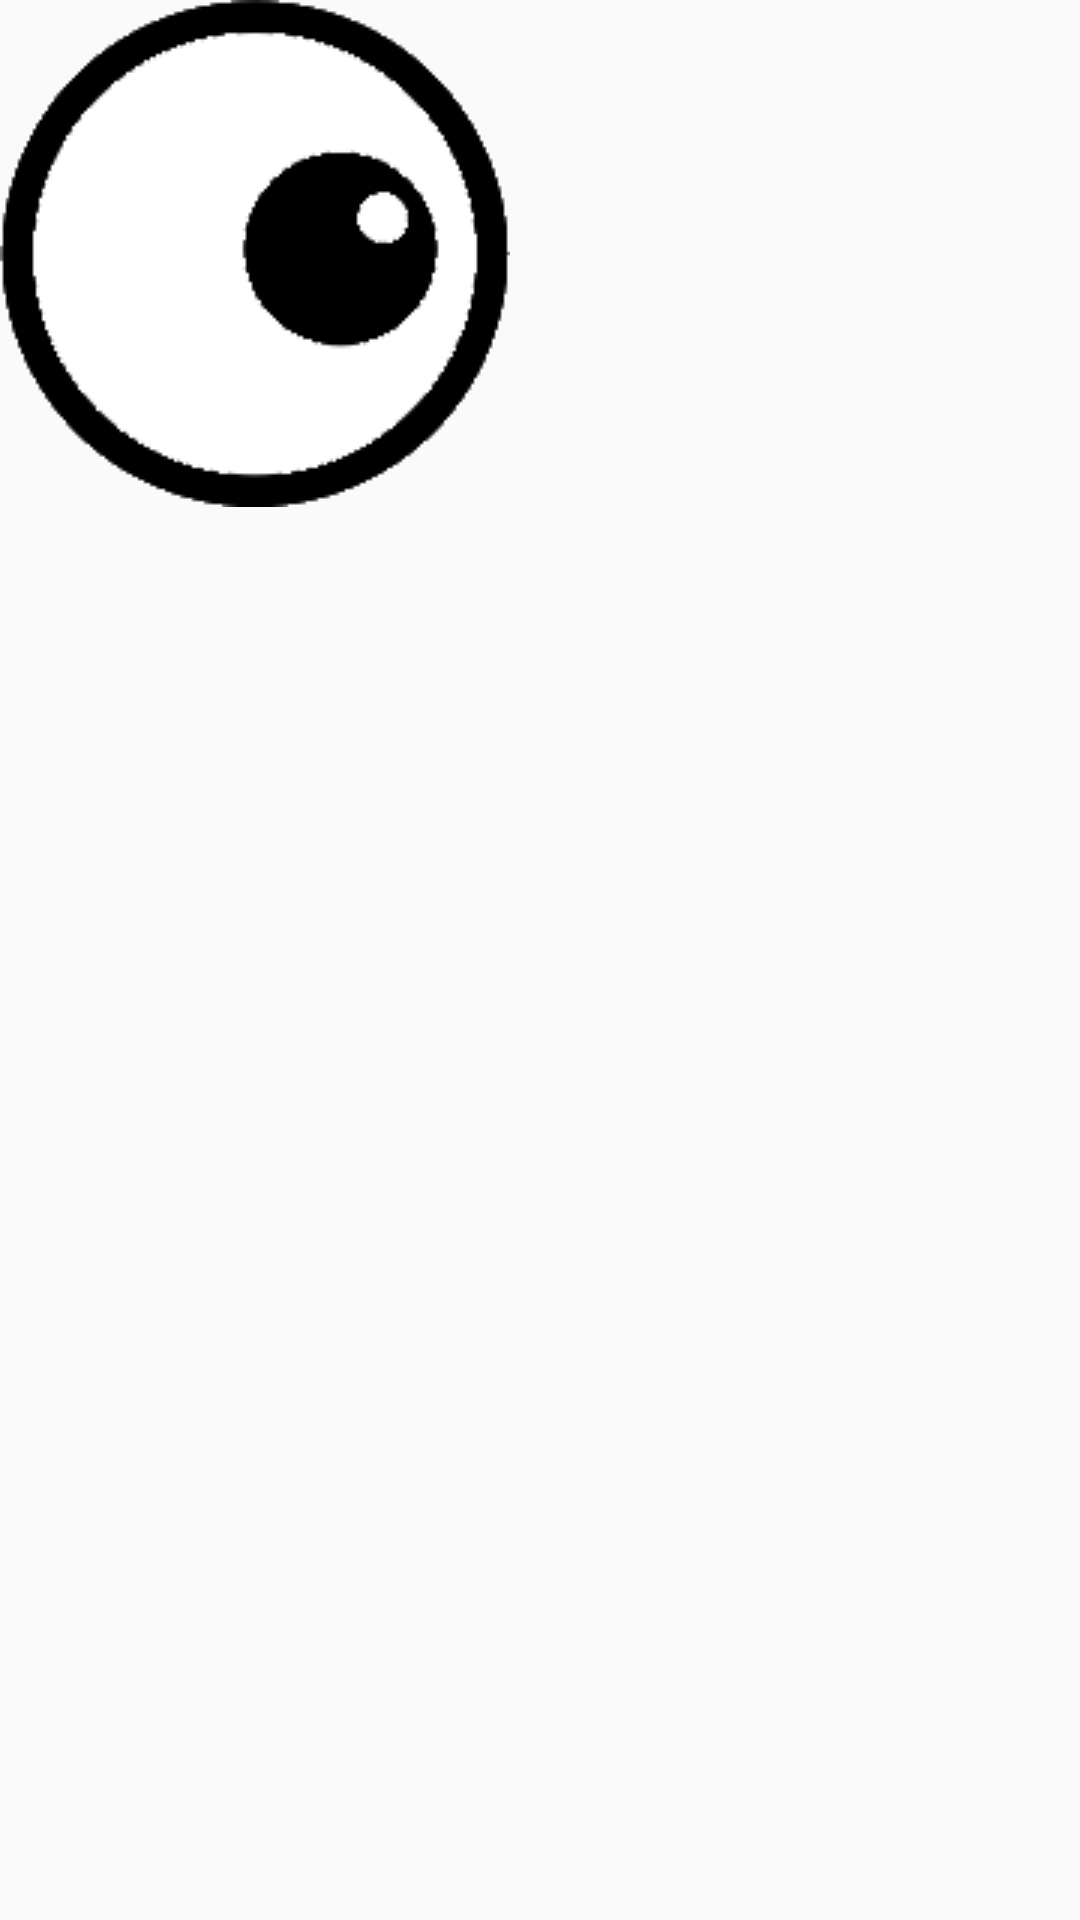

Android layout source for this screen:
<!-- AndroidManifest.xml: application theme AppTheme -->
<!-- res/layout/camera_sticker_element_layout.xml -->
<?xml version="1.0" encoding="utf-8"?>
<LinearLayout
    xmlns:android="http://schemas.android.com/apk/res/android" android:layout_width="match_parent"
    android:layout_height="match_parent">

    <ImageView
        android:id="@+id/camera_sticker_imageView"
        android:layout_width="wrap_content"
        android:layout_height="wrap_content"
        android:src="@drawable/eye_image"
        />

</LinearLayout>
<!-- resources referenced by this layout -->
<resources>
  <!-- drawable eye_image: png bitmap (drawable, 6948 bytes) -->
  <style name="AppTheme" parent="Theme.AppCompat.Light.NoActionBar">
          
          <item name="colorPrimary">@color/colorPrimary</item>
          <item name="colorPrimaryDark">@color/colorPrimaryDark</item>
          <item name="colorAccent">@color/colorAccent</item>
      </style>
  <!-- not gathered from this repository: default colours our renderer supplied (Android Studio template values) -->
  <color name="colorPrimary">#FF6200EE</color>
  <color name="colorPrimaryDark">#FF3700B3</color>
  <color name="colorAccent">#FF03DAC5</color>
</resources>
